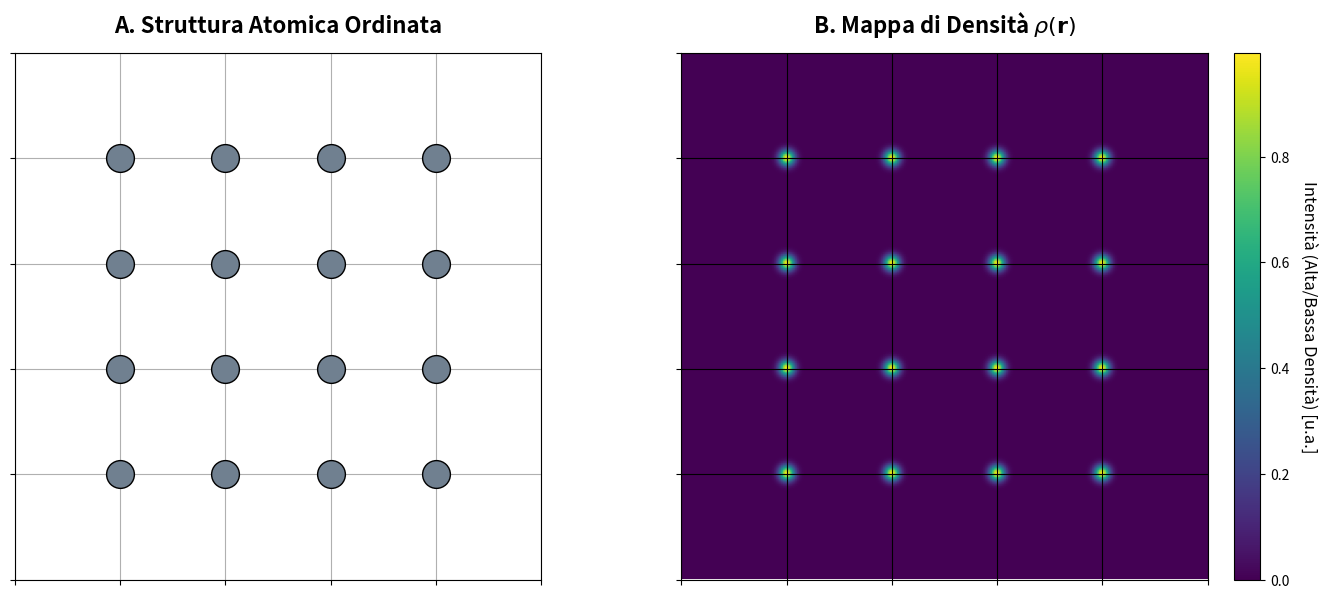

Reproduce this figure in Python.
import numpy as np
import matplotlib.pyplot as plt

# ==========================================
# 1. Impostazioni Iniziali (Struttura Ordinata)
# ==========================================
lato_scatola = 10.0          # Dimensione dell'area 2D
sigma = 0.1                  # Parametro di smoothing (larghezza della gaussiana)

# Creiamo una disposizione ORDINATA (un reticolo regolare 4x4 = 16 atomi)
punti_reticolo = np.linspace(2.0, 8.0, 4) # 4 punti equidistanti tra 2 e 8
X_atomi, Y_atomi = np.meshgrid(punti_reticolo, punti_reticolo)

# Trasformiamo la griglia di atomi in una lista di coordinate (x, y)
posizioni_atomi = np.c_[X_atomi.ravel(), Y_atomi.ravel()]
num_atomi = len(posizioni_atomi)

# ==========================================
# 2. Creazione della griglia spaziale
# ==========================================
risoluzione = 300
x = np.linspace(0, lato_scatola, risoluzione)
y = np.linspace(0, lato_scatola, risoluzione)
X, Y = np.meshgrid(x, y)

# ==========================================
# 3. Calcolo della Densità Atomica Liscia (SOAP Step 1)
# ==========================================
densita = np.zeros_like(X)

for atomo in posizioni_atomi:
    x_i, y_i = atomo
    distanza_quadrata = (X - x_i)**2 + (Y - y_i)**2
    densita += np.exp(-distanza_quadrata / (2 * sigma**2))

# ==========================================
# 4. Creazione del Grafico (Plotting)
# ==========================================
fig, (ax1, ax2) = plt.subplots(1, 2, figsize=(14, 6))

# --- Pannello Sinistro: Atomi Discreti ---
ax1.scatter(posizioni_atomi[:, 0], posizioni_atomi[:, 1], 
            s=400, color='slategray', edgecolor='black', zorder=2)
ax1.set_title("A. Struttura Atomica Ordinata", fontsize=16, fontweight='bold', pad=15)
ax1.set_xlim(0, lato_scatola)
ax1.set_ylim(0, lato_scatola)
ax1.set_aspect('equal')
#ax1.axis('off')
ax1.axis('on')
ax1.grid('on')
# Remove numbers from the axes
ax1.set_xticklabels([])
ax1.set_yticklabels([])

# --- Pannello Destro: Densità Continua ------------------------------------------------------
mappa_colori = ax2.imshow(densita, origin='lower', 
                          extent=[0, lato_scatola, 0, lato_scatola], 
                          cmap='viridis')
ax2.set_title(r"B. Mappa di Densità $\rho(\mathbf{r})$", fontsize=16, fontweight='bold', pad=15)
ax2.set_aspect('equal')
#ax2.axis('off')
ax2.axis('on')
ax2.grid('on', color="black")
# Remove numbers from the axes
ax2.set_xticklabels([])
ax2.set_yticklabels([])

# Barra dei colori
cbar = fig.colorbar(mappa_colori, ax=ax2, fraction=0.046, pad=0.04)
cbar.set_label('Intensità (Alta/Bassa Densità) [u.a.]', rotation=270, labelpad=20, fontsize=12)

plt.tight_layout()
plt.show()
